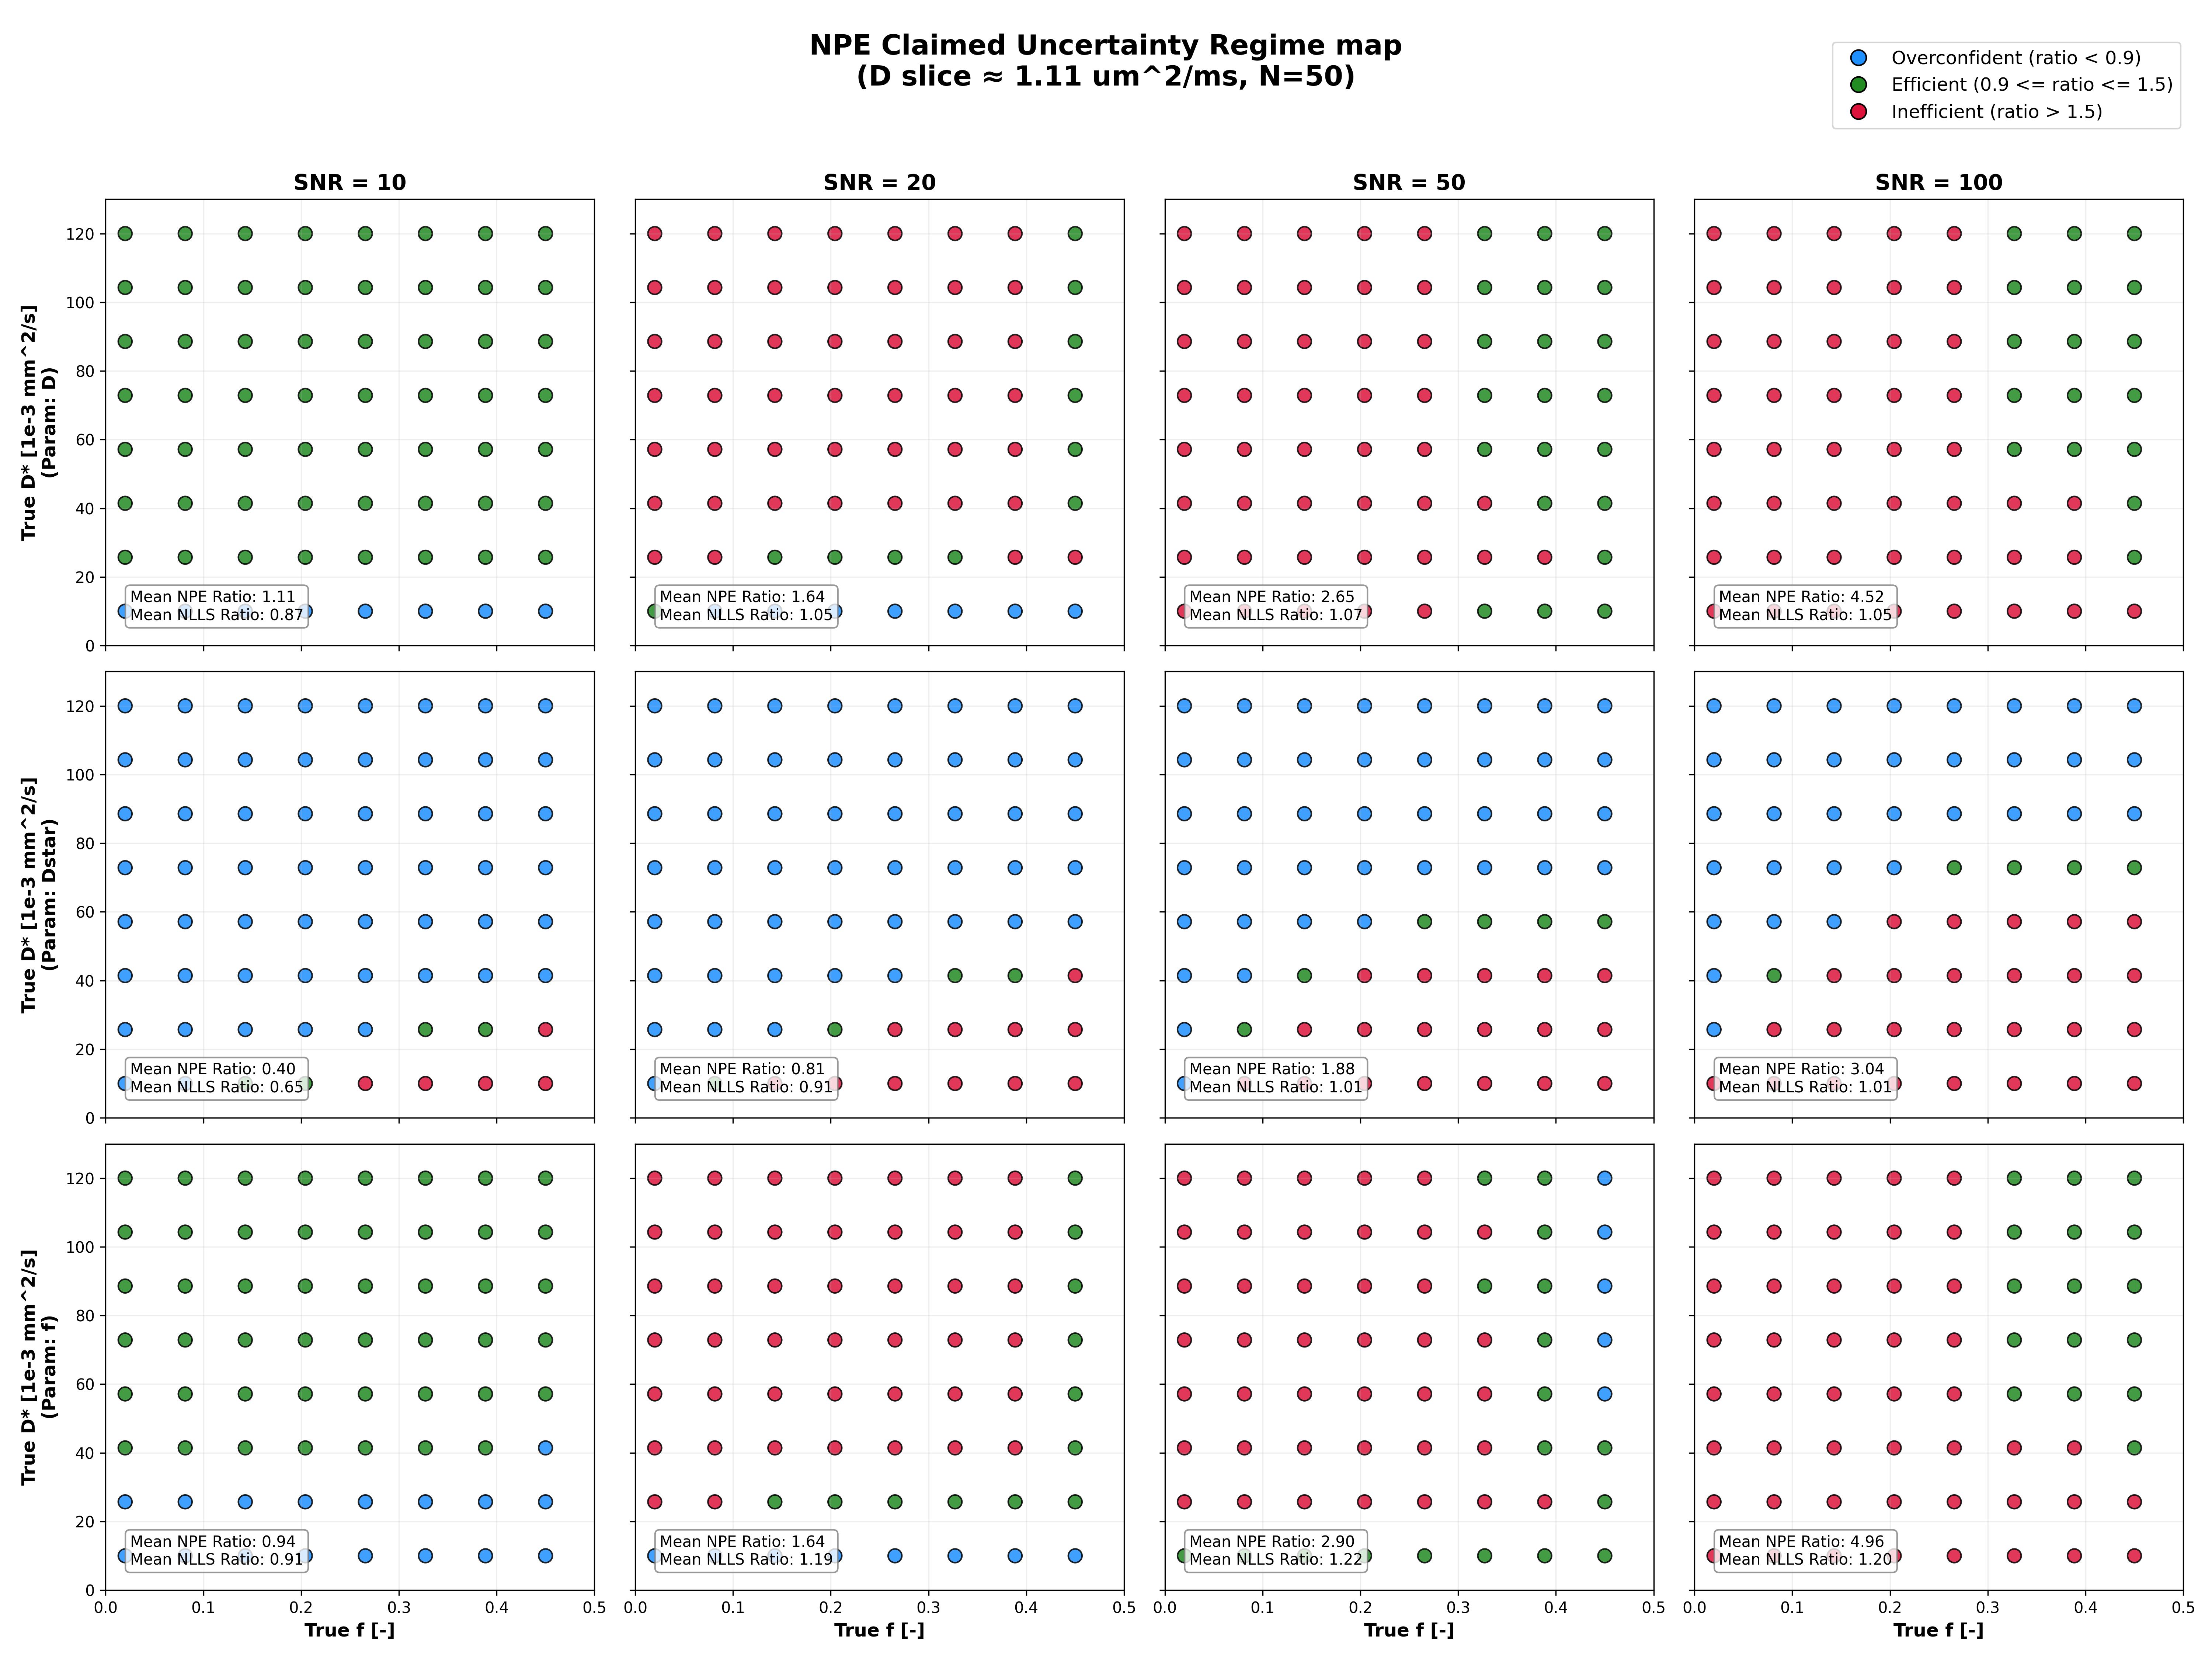

Values plotted in this chart, from the file beside it:
# Efficiency Map for Biexponential IVIM …
# All standard deviations (SD) and true …
#   D and Dstar: 1e-3 mm^2/s (unscaled a…
#   f: unitless (unscaled)
# Ratios are computed relative to the an…
#   npe_post_ratio = npe_post_sd / crlb_…
#   npe_emp_ratio  = npe_emp_sd  / crlb_…
#   nlls_ratio     = nlls_emp_sd / crlb_…
# Regimes classified by npe_post_ratio:
#   overconfident: ratio < 0.9
#   efficient:     0.9 <= ratio <= 1.5
#   inefficient:   ratio > 1.5
D_true, Dstar_true, f_true, snr, parameter, crlb_sd, npe_post_sd, npe_post_w90, npe_emp_sd, nlls_emp_sd, npe_post_ratio, npe_emp_ratio, nlls_ratio, regime
0.6, 10.0, 0.02, 10.0, D, 0.3767, 0.159, 0.5076, 0.09487, 0.1524, 0.4223, 0.2519, 0.4047, overconfident
0.6, 10.0, 0.02, 10.0, Dstar, 201.1, 32.24, 101.9, 5.303, 70.06, 0.1603, 0.02637, 0.3484, overconfident
0.6, 10.0, 0.02, 10.0, f, 0.2598, 0.07524, 0.2424, 0.024, 0.08752, 0.2896, 0.09237, 0.3368, overconfident
0.6, 10.0, 0.08143, 10.0, D, 0.4019, 0.2133, 0.7083, 0.08729, 0.2138, 0.5307, 0.2172, 0.5321, overconfident
0.6, 10.0, 0.08143, 10.0, Dstar, 49.39, 32.8, 100.3, 5.296, 60.97, 0.664, 0.1072, 1.234, overconfident
0.6, 10.0, 0.08143, 10.0, f, 0.2598, 0.1004, 0.3177, 0.03274, 0.1166, 0.3862, 0.126, 0.4488, overconfident
0.6, 10.0, 0.1429, 10.0, D, 0.4307, 0.2368, 0.7884, 0.1247, 0.2433, 0.5498, 0.2896, 0.565, overconfident
0.6, 10.0, 0.1429, 10.0, Dstar, 28.15, 34.67, 111.1, 4.797, 60.49, 1.232, 0.1704, 2.149, efficient
0.6, 10.0, 0.1429, 10.0, f, 0.2598, 0.1093, 0.3509, 0.03046, 0.1253, 0.4206, 0.1172, 0.4821, overconfident
0.6, 10.0, 0.2043, 10.0, D, 0.4639, 0.2629, 0.8778, 0.1706, 0.2745, 0.5666, 0.3678, 0.5918, overconfident
0.6, 10.0, 0.2043, 10.0, Dstar, 19.69, 34.46, 111.6, 7.482, 64.62, 1.751, 0.3801, 3.283, inefficient
0.6, 10.0, 0.2043, 10.0, f, 0.2598, 0.1133, 0.3654, 0.02992, 0.1229, 0.436, 0.1151, 0.4729, overconfident
0.6, 10.0, 0.2657, 10.0, D, 0.5027, 0.315, 1.049, 0.2171, 0.2894, 0.6265, 0.4318, 0.5757, overconfident
0.6, 10.0, 0.2657, 10.0, Dstar, 15.14, 32.68, 95.6, 5.779, 53.59, 2.159, 0.3818, 3.541, inefficient
0.6, 10.0, 0.2657, 10.0, f, 0.2598, 0.1221, 0.404, 0.02303, 0.1336, 0.47, 0.08862, 0.5141, overconfident
0.6, 10.0, 0.3271, 10.0, D, 0.5486, 0.3562, 1.154, 0.2239, 0.3148, 0.6493, 0.4082, 0.5738, overconfident
0.6, 10.0, 0.3271, 10.0, Dstar, 12.29, 34.89, 108.6, 6.524, 54.08, 2.838, 0.5307, 4.399, inefficient
0.6, 10.0, 0.3271, 10.0, f, 0.2598, 0.1233, 0.4141, 0.0307, 0.1421, 0.4746, 0.1182, 0.5468, overconfident
0.6, 10.0, 0.3886, 10.0, D, 0.6037, 0.3776, 1.254, 0.2486, 0.3512, 0.6255, 0.4117, 0.5817, overconfident
0.6, 10.0, 0.3886, 10.0, Dstar, 10.35, 34.3, 109.9, 5.214, 59.36, 3.314, 0.5037, 5.735, inefficient
0.6, 10.0, 0.3886, 10.0, f, 0.2598, 0.1199, 0.3943, 0.02324, 0.1414, 0.4615, 0.08945, 0.5443, overconfident
0.6, 10.0, 0.45, 10.0, D, 0.6711, 0.4143, 1.361, 0.2494, 0.2893, 0.6173, 0.3716, 0.4311, overconfident
0.6, 10.0, 0.45, 10.0, Dstar, 8.937, 32.74, 104.8, 7.173, 45.45, 3.663, 0.8026, 5.085, inefficient
0.6, 10.0, 0.45, 10.0, f, 0.2598, 0.1173, 0.4079, 0.0324, 0.1191, 0.4516, 0.1247, 0.4583, overconfident
0.6, 25.71, 0.02, 10.0, D, 0.2298, 0.1731, 0.5696, 0.1071, 0.1709, 0.7533, 0.4662, 0.7437, overconfident
0.6, 25.71, 0.02, 10.0, Dstar, 494.8, 35.23, 111.2, 5.081, 56.03, 0.0712, 0.01027, 0.1132, overconfident
0.6, 25.71, 0.02, 10.0, f, 0.1287, 0.0804, 0.2538, 0.02695, 0.09929, 0.6246, 0.2094, 0.7714, overconfident
0.6, 25.71, 0.08143, 10.0, D, 0.2452, 0.2214, 0.729, 0.1323, 0.1988, 0.903, 0.5398, 0.811, efficient
0.6, 25.71, 0.08143, 10.0, Dstar, 121.5, 35.01, 113.8, 6.072, 68.05, 0.2881, 0.04996, 0.5599, overconfident
0.6, 25.71, 0.08143, 10.0, f, 0.1287, 0.09709, 0.3128, 0.03298, 0.1281, 0.7542, 0.2562, 0.9951, overconfident
0.6, 25.71, 0.1429, 10.0, D, 0.2627, 0.2757, 0.9065, 0.132, 0.2364, 1.049, 0.5025, 0.8999, efficient
0.6, 25.71, 0.1429, 10.0, Dstar, 69.27, 35.76, 115.6, 5.55, 61.84, 0.5162, 0.08012, 0.8926, overconfident
0.6, 25.71, 0.1429, 10.0, f, 0.1287, 0.113, 0.3638, 0.02452, 0.1188, 0.878, 0.1905, 0.9226, overconfident
0.6, 25.71, 0.2043, 10.0, D, 0.283, 0.3466, 1.126, 0.2018, 0.2273, 1.225, 0.7132, 0.8033, efficient
0.6, 25.71, 0.2043, 10.0, Dstar, 48.44, 34.38, 107.9, 7.615, 64.92, 0.7096, 0.1572, 1.34, overconfident
0.6, 25.71, 0.2043, 10.0, f, 0.1287, 0.1195, 0.3899, 0.02911, 0.1095, 0.9285, 0.2262, 0.8507, efficient
0.6, 25.71, 0.2657, 10.0, D, 0.3067, 0.3835, 1.267, 0.2282, 0.2826, 1.251, 0.7442, 0.9214, efficient
0.6, 25.71, 0.2657, 10.0, Dstar, 37.24, 34.5, 108.2, 6.919, 57.56, 0.9263, 0.1858, 1.546, efficient
0.6, 25.71, 0.2657, 10.0, f, 0.1287, 0.1228, 0.4114, 0.02917, 0.1081, 0.9541, 0.2266, 0.84, efficient
0.6, 25.71, 0.3271, 10.0, D, 0.3347, 0.4573, 1.503, 0.2606, 0.2281, 1.366, 0.7786, 0.6816, efficient
0.6, 25.71, 0.3271, 10.0, Dstar, 30.25, 33.94, 102.1, 6.852, 58.68, 1.122, 0.2265, 1.94, efficient
0.6, 25.71, 0.3271, 10.0, f, 0.1287, 0.1294, 0.4228, 0.04051, 0.1002, 1.006, 0.3147, 0.7788, efficient
0.6, 25.71, 0.3886, 10.0, D, 0.3683, 0.5386, 1.794, 0.3679, 0.3174, 1.462, 0.9989, 0.8617, efficient
0.6, 25.71, 0.3886, 10.0, Dstar, 25.47, 38.34, 116.5, 9.49, 61.03, 1.505, 0.3726, 2.396, inefficient
0.6, 25.71, 0.3886, 10.0, f, 0.1287, 0.1299, 0.4235, 0.0429, 0.1002, 1.009, 0.3333, 0.7786, efficient
0.6, 25.71, 0.45, 10.0, D, 0.4094, 0.6007, 1.92, 0.3618, 0.3028, 1.467, 0.8836, 0.7396, efficient
0.6, 25.71, 0.45, 10.0, Dstar, 21.99, 37.72, 112.9, 9.829, 60.21, 1.715, 0.447, 2.738, inefficient
0.6, 25.71, 0.45, 10.0, f, 0.1287, 0.1321, 0.4258, 0.04811, 0.08316, 1.026, 0.3738, 0.646, efficient
... 6,096 more rows
